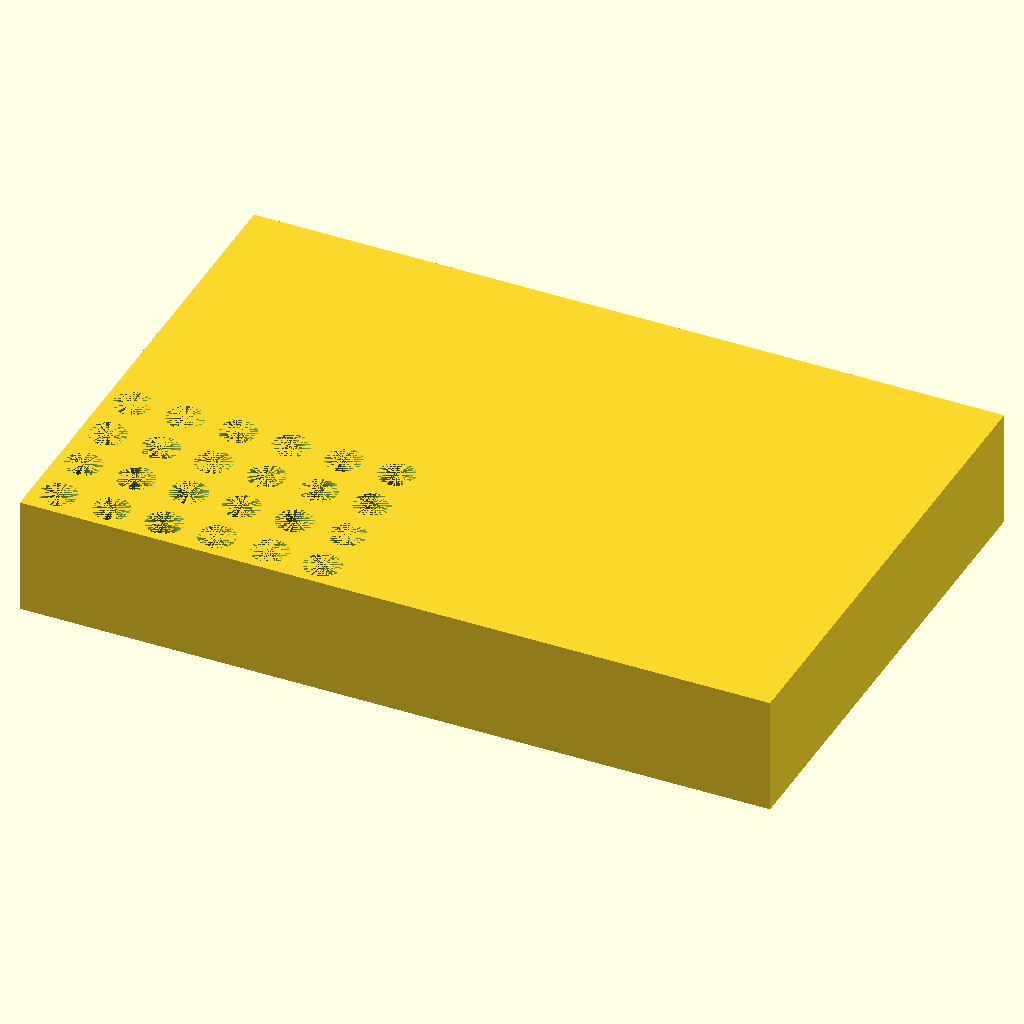
Cell 1: the model at its default parameters.
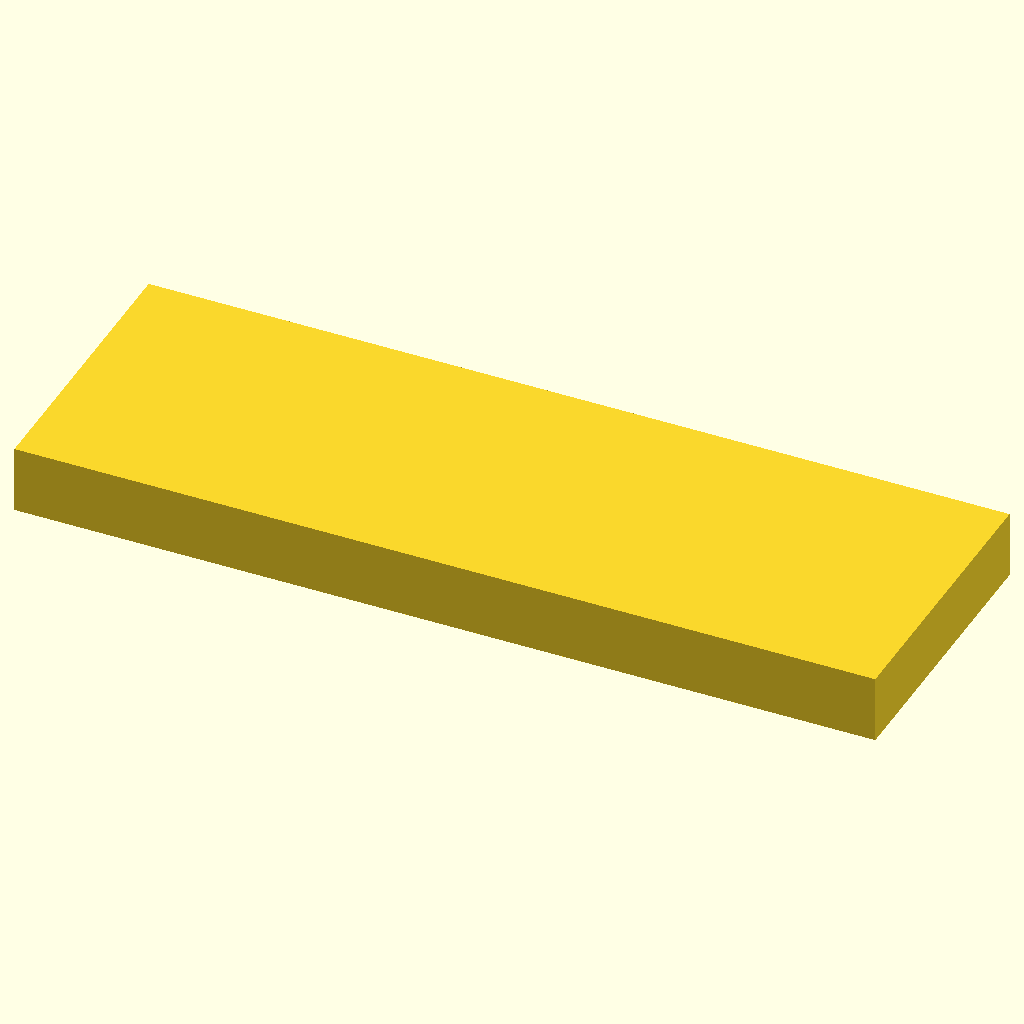
Cell 2: block_length = 255.52 (everything else at default).
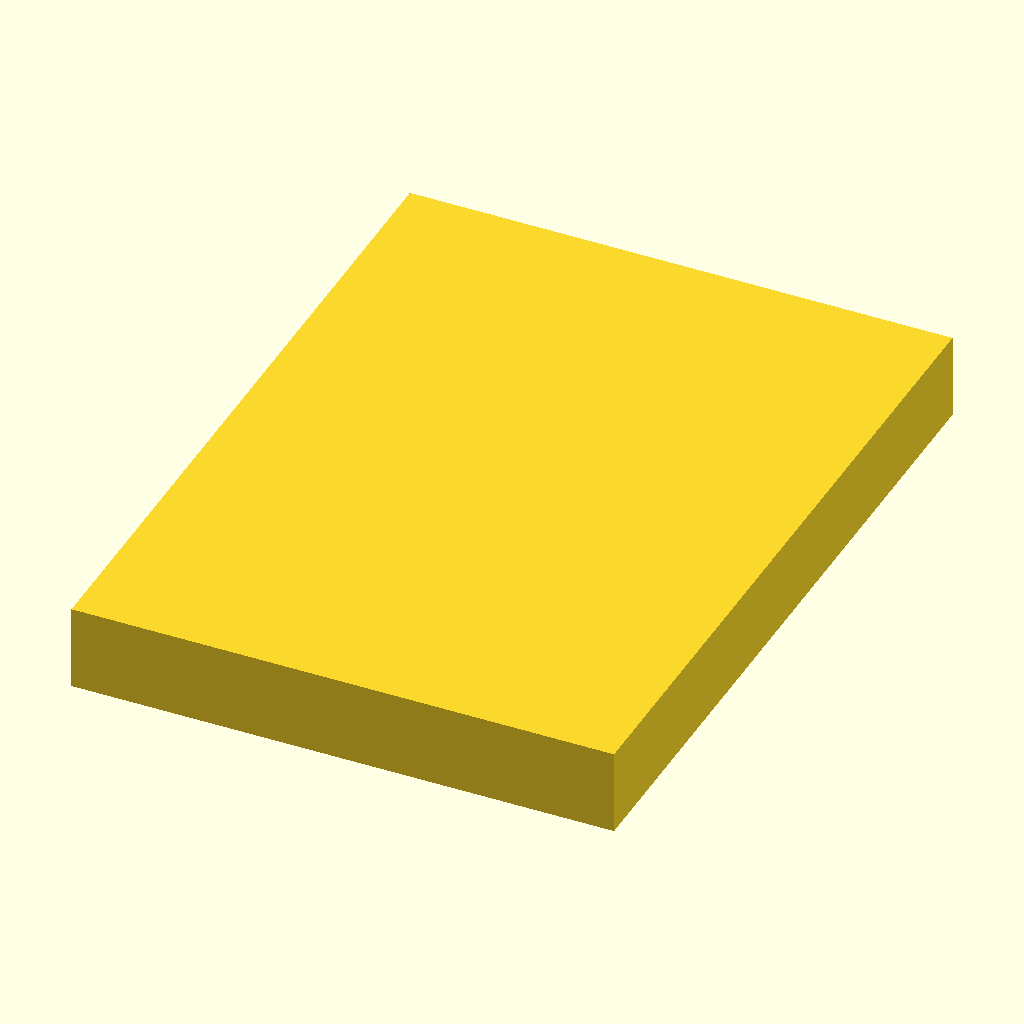
Cell 3 — block_width set to 170.96, the other parameters unchanged.
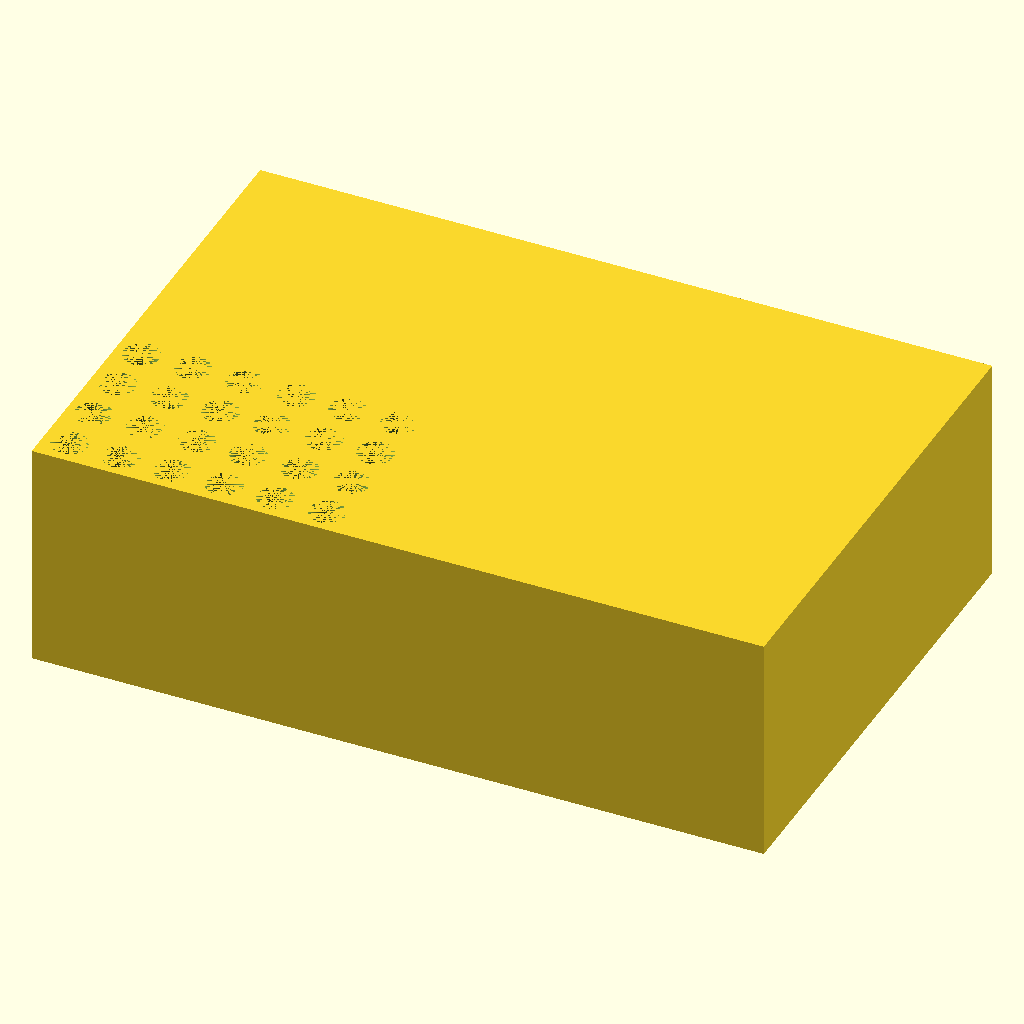
Cell 4: the same model with block_height = 40.
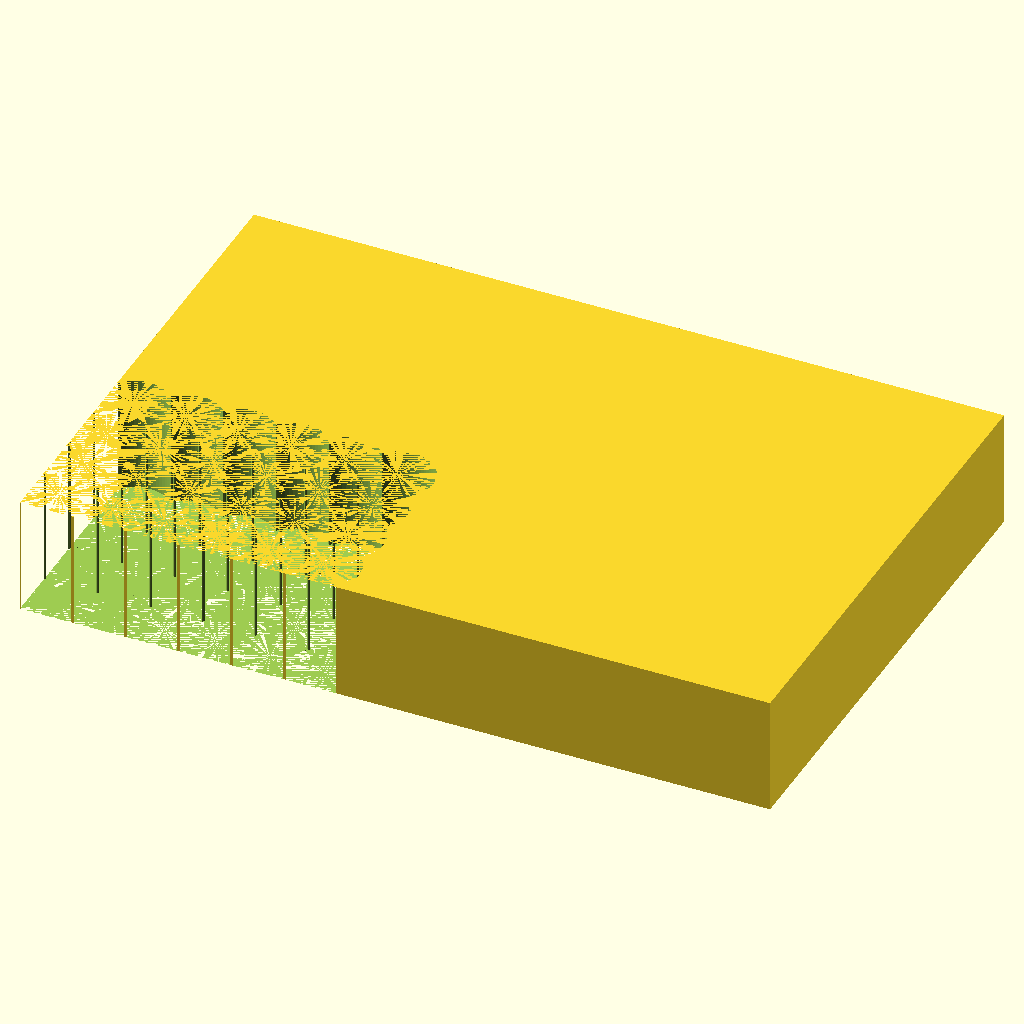
Cell 5: hole_diameter = 12.4 (everything else at default).
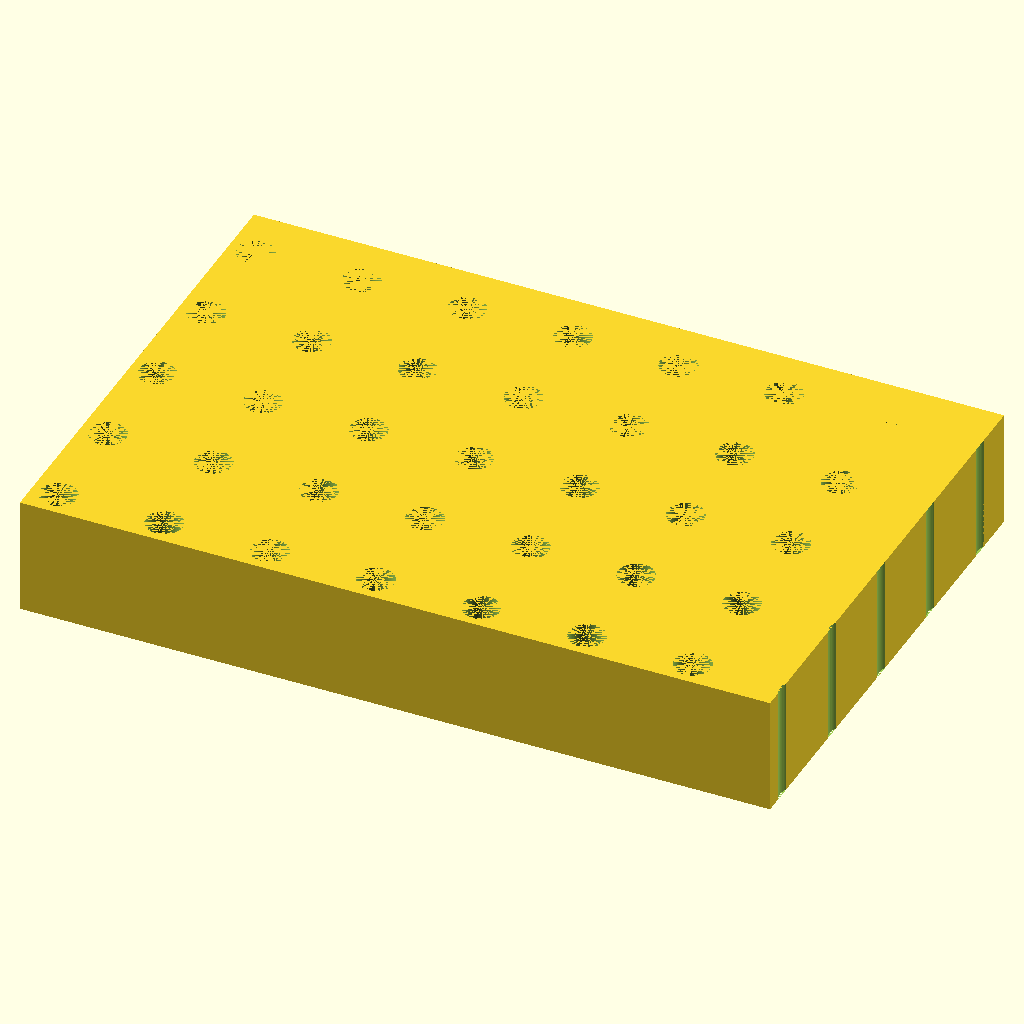
Cell 6 — spacing set to 18, the other parameters unchanged.
All cells are drawn from the same view direction (rotation 55°, 0°, 25°, orthographic, colour scheme Cornfield), but the view is re-fitted for each cell, so position and scale can differ between cells as well as the parameter.
The OpenSCAD source (bench/results/think-tiiny/code/tiiny_Qwen_Qwen3-8B/pcr_tube_rack_sbs_s0_a1.scad):
$fn = 64;

// Dimensions
block_length = 127.76;
block_width = 85.48;
block_height = 20;
hole_diameter = 6.2;
hole_radius = hole_diameter / 2;
spacing = 9.0;
first_hole_x = 14.38;
first_hole_y = 11.24;
chamfer_length = 5;

// Main block
difference() {
    cube([block_length, block_width, block_height]);
    // Chamfer
    translate([-block_length/2, -block_width/2, 0]) {
        rotate([0, 0, 45]) {
            cube([chamfer_length, chamfer_length, block_height], center=false);
        }
    }
    // Holes
    for (i = [0:11]) {
        for (j = [0:7]) {
            x = -block_length/2 + first_hole_x + i * spacing;
            y = -block_width/2 + first_hole_y + j * spacing;
            translate([x, y, 0]) {
                cylinder(r=hole_radius, h=block_height, $fn=64);
            }
        }
    }
}
Parameter table extracted from the source (name, type, default, range or options):
block_length: number, default 127.76
block_width: number, default 85.48
block_height: number, default 20
hole_diameter: number, default 6.2
spacing: number, default 9
first_hole_x: number, default 14.38
first_hole_y: number, default 11.24
chamfer_length: number, default 5
